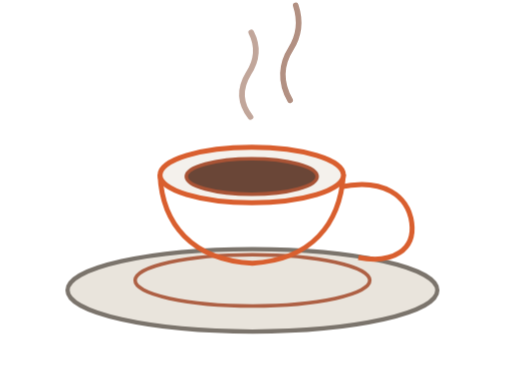
t = 0.00 s
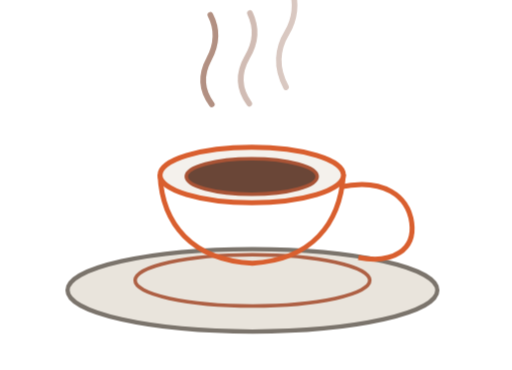
t = 1.55 s
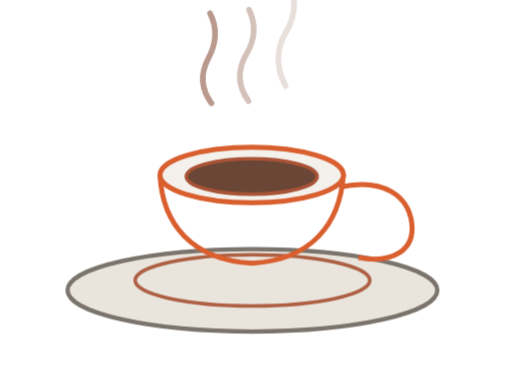
t = 1.71 s
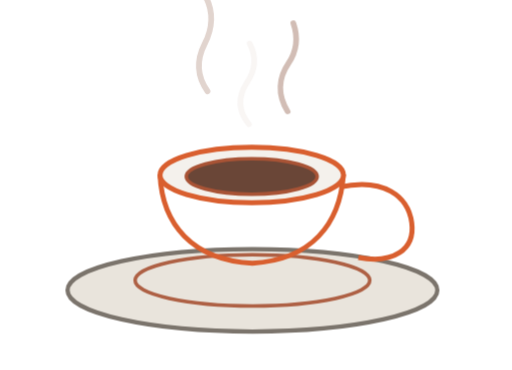
t = 2.49 s
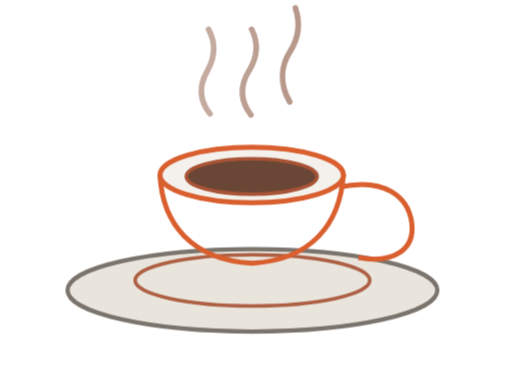
t = 3.35 s
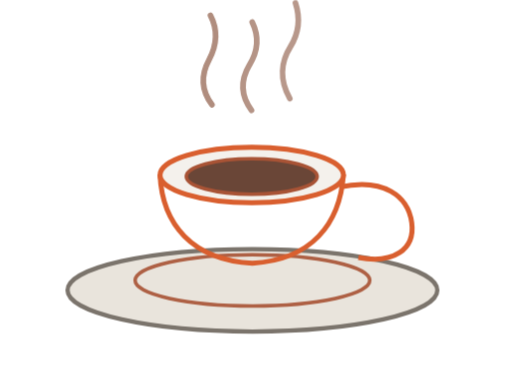
t = 4.21 s

The animated SVG that drew these frames (rendered in a browser with its animation timeline set to each time). Animation: 1 CSS @keyframes rule; one cycle of 5.15 s, repeats indefinitely.

<svg xmlns="http://www.w3.org/2000/svg"
     viewBox="0 0 720 520"
     role="img"
     aria-labelledby="title desc">
  <title id="title">Xícara de café animada</title>
  <desc id="desc">Ilustração vetorial de uma xícara sobre um pires, com vapor animado e cores adaptáveis ao tema claro ou escuro.</desc>

  <style>
    :root {
      --accent: #ff7a45;
      --accent-soft: #b96a48;
      --surface: #24272d;
      --surface-2: #2e323a;
      --outline: #626975;
      --coffee: #4a342b;
      --steam: #8b6555;
    }

    @media (prefers-color-scheme: light) {
      :root {
        --accent: #d95f2f;
        --accent-soft: #a85335;
        --surface: #f4f1ec;
        --surface-2: #e9e4dc;
        --outline: #7b746c;
        --coffee: #6a4637;
        --steam: #9a6d5a;
      }
    }

    .line {
      fill: none;
      stroke-linecap: round;
      stroke-linejoin: round;
      vector-effect: non-scaling-stroke;
    }

    .accent { stroke: var(--accent); }
    .accent-soft { stroke: var(--accent-soft); }
    .outline { stroke: var(--outline); }

    .steam {
      fill: none;
      stroke: var(--steam);
      stroke-width: 8;
      stroke-linecap: round;
      opacity: .62;
      transform-box: fill-box;
      transform-origin: center bottom;
      animation: steamFloat 2.8s ease-in-out infinite;
    }

    .steam.s2 { animation-delay: -.85s; animation-duration: 3.2s; }
    .steam.s3 { animation-delay: -1.55s; animation-duration: 3.6s; }

    @keyframes steamFloat {
      0%   { transform: translateY(12px) translateX(0) scaleY(.94); opacity: 0; }
      18%  { opacity: .58; }
      50%  { transform: translateY(-7px) translateX(4px) scaleY(1.02); opacity: .78; }
      82%  { opacity: .42; }
      100% { transform: translateY(-28px) translateX(-3px) scaleY(1.08); opacity: 0; }
    }

    .coffee-rim {
      fill: var(--surface);
      stroke: var(--accent);
      stroke-width: 7;
    }

    .coffee {
      fill: var(--coffee);
      stroke: var(--accent-soft);
      stroke-width: 5;
    }

    .cup-body {
      fill: none;
      stroke: var(--accent);
      stroke-width: 7;
    }

    .handle {
      fill: none;
      stroke: var(--accent);
      stroke-width: 7;
    }

    .saucer {
      fill: var(--surface-2);
      stroke: var(--outline);
      stroke-width: 6;
    }

    .saucer-inner {
      fill: none;
      stroke: var(--accent-soft);
      stroke-width: 5;
      opacity: .9;
    }

    @media (prefers-reduced-motion: reduce) {
      .steam { animation: none; opacity: .58; }
    }
  </style>

  <!-- Vapor -->
  <g aria-hidden="true">
    <path class="steam s1"
      d="M294 154
         C278 133 279 112 290 92
         C302 70 302 50 292 31" />
    <path class="steam s2"
      d="M350 163
         C334 142 335 121 347 101
         C361 79 360 60 351 42" />
    <path class="steam s3"
      d="M404 147
         C389 121 392 96 405 76
         C419 54 418 34 412 16" />
  </g>

  <!-- Pires -->
  <ellipse class="saucer" cx="355" cy="408" rx="260" ry="58"/>
  <ellipse class="saucer-inner" cx="355" cy="394" rx="165" ry="36"/>

  <!-- Xícara -->
  <path class="cup-body"
        d="M225 245
           C228 315 270 365 355 370
           C438 365 478 315 483 245" />

  <!-- Aro superior -->
  <ellipse class="coffee-rim" cx="354" cy="246" rx="129" ry="39"/>
  <ellipse class="coffee" cx="354" cy="248" rx="92" ry="25"/>

  <!-- Alça -->
  <path class="handle"
        d="M477 263
           C540 249 574 276 579 313
           C584 351 553 371 504 362" />
</svg>
